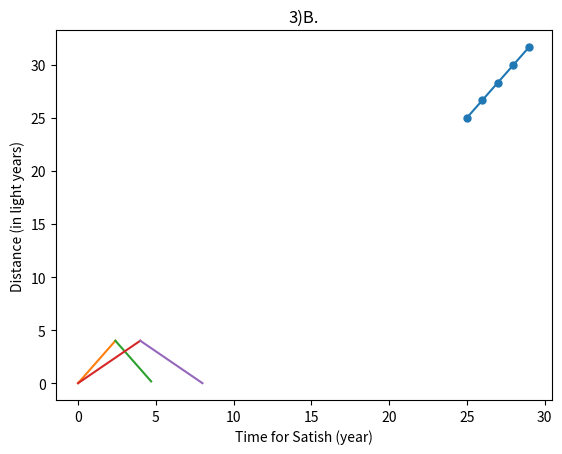

Reproduce this figure in Python.
#According to Einstein's general relativity theory the faster an object moves throught space, slower it moves through
# time....you can relate the time intervals via this formula T=t/(root(1-(v/c)^2)) T=time elapsed for observer, t=time elapsed for
# moving object in its frame, v=velocity of object, c=speed of light
import math
import cmath
import numpy as np
import matplotlib.pyplot as plt
def drawGraph(t):                                   #here we are defining a function to output Satish's age
    curve=t/(cmath.sqrt(1-pow((v/c),2)))
    answer= 25 + curve
    return answer
initialAge_Chandra=25
initialAge_Satish=25
SatishTime=8 #time is in terma of light years
v=0.8  #this is in terms of c
c=1    #this is in terms of c
ChandraTime=SatishTime*(cmath.sqrt(1-pow((v/c),2)))  #applying Einstein's equation for time dilation
ChandraAge= initialAge_Chandra+ChandraTime           #final age of Chandra
a=math.ceil(ChandraTime.real)
SatishAge=initialAge_Satish+SatishTime               #final age of Satish


xlist=np.arange(0,a,1)                               #x coordinates for graph
ylist=drawGraph(xlist)                               #y coordinates for graph
print("1)Age of Chandra is: "+ str(ChandraAge) +"\n  Age of Satish is: " + str(SatishAge)) #OUTPUT Q1
plt.plot(25+xlist,ylist,marker='.',markersize=10)#plotting graph
plt.xlabel("Chandra's age")
plt.ylabel("Satish's age")
plt.title("2)")
plt.show()    #OUTPUT Q2

def drawGraph_2(t):                                  #here we are defining a function to output Satish's time
    curve=t/(cmath.sqrt(1-pow((v/c),2)))
    return curve

xlist=np.arange(0,2.5,0.1)          #x coordinates for graph
ylist=drawGraph_2(xlist)            #y coordinates for graph
plt.xlabel("Time for Chandra (year)")
plt.ylabel("Distance (in light years)")
plt.title("3)A.")
plt.plot(xlist,ylist)               #plottting graph
tlist=np.arange(2.4,4.8,0.1)        #x coordinates for graph
dlist=8-drawGraph_2(tlist)          #y coordinates for graph
plt.plot(tlist,dlist)               #plottting graph
plt.show()

xlist=np.arange(0,5,1)              #x coordinates for graph
ylist=xlist                         #y coordinates for graph
plt.xlabel("Time for Satish (year)")
plt.ylabel("Distance (in light years)")
plt.title("3)B.")
plt.plot(xlist,ylist)                  #plottting graph
tlist=np.arange(4,9,1)                 #x coordinates for graph
dlist=8-tlist                          #y coordinates for graph
plt.plot(tlist,dlist)                  #plottting graph
plt.show()



